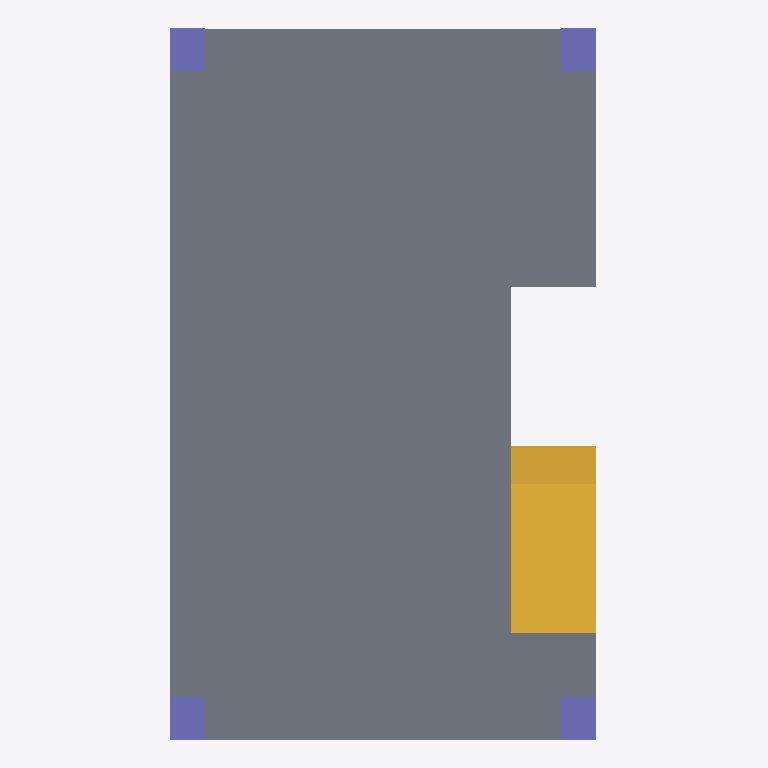
Plan cut of the same IFC building model at storey 'My Storey' (level 0.00 m, cut at 1.40 m), seen from above with north up, elements coloured by IFC class: 4 columns (violet), 1 slab (grey), 1 stair flight (yellow). Cut surfaces are drawn darker.
Extent 6.0 m × 10.0 m × 10.1 m (x, y, z). Storeys (3): My Storey at 0.00 m; 01andar at 3.00 m; 02andar at 6.00 m. Elements (23): 12 IfcColumn, 4 IfcSlab, 4 IfcWall, 3 IfcStairFlight.

HEADER;
FILE_DESCRIPTION(('ViewDefinition[DesignTransferView]'),'2;1');
FILE_NAME('IFC_Architect_tut_MultiStorey_02.ifc','2023-08-07T21:59:24-03:00',(''),(''),'IfcOpenShell v0.7.0-8f41ae0c1','BlenderBIM [number]','');
FILE_SCHEMA(('IFC4'));
ENDSEC;
DATA;
#1=IFCPROJECT('1M4M1Xub5BVQVzVotK2yeM',$,'My Project',$,$,$,$,(#14,#26),#9);
#30=IFCSITE('1eK5gMzgH6LO980eI0rJPb',$,'My Site',$,$,#53,$,$,$,$,$,$,$,$);
#36=IFCBUILDING('2b0RsbSv10g9Jv9sHkwZNL',$,'My Building',$,$,#59,$,$,$,$,$,$);
#42=IFCBUILDINGSTOREY('2qcobUN6LBDuCXQlbZOci8',$,'My Storey',$,$,#65,$,$,$,$);
#1312=IFCBUILDINGSTOREY('3esf8idgr9sf_ROyx_n_Pq',$,'01andar',$,$,#1650,$,$,$,$);
#1697=IFCBUILDINGSTOREY('1VtyVY1M9CGxtFFEeN8PPU',$,'02andar',$,$,#2393,$,$,$,$);
#1068=IFCSLAB('3kLpv63_5DXQDR8k7Mfmwc',$,'Slab',$,$,#1077,#1084,$,$);
#1100=IFCSTAIRFLIGHT('36w15yf4XB6xq54pogHbRu',$,'stair',$,$,#1143,#1118,$,16,15,0.1875,0.25,.STRAIGHT.);
#1189=IFCCOLUMN('2QDfDRP$505BH_RoM$NbOP',$,'Column',$,$,#1245,#1201,$,$);
#1212=IFCCOLUMN('0hgyinD6v4QPOEpwiTc3Ny',$,'Column',$,$,#1541,#1223,$,$);
#1251=IFCCOLUMN('3MVH9DuJr64fG4rr1fonFz',$,'Column',$,$,#1556,#1262,$,$);
#1274=IFCCOLUMN('29odYoALrBThAAuO$HyLF0',$,'Column',$,$,#1311,#1285,$,$);
ENDSEC;